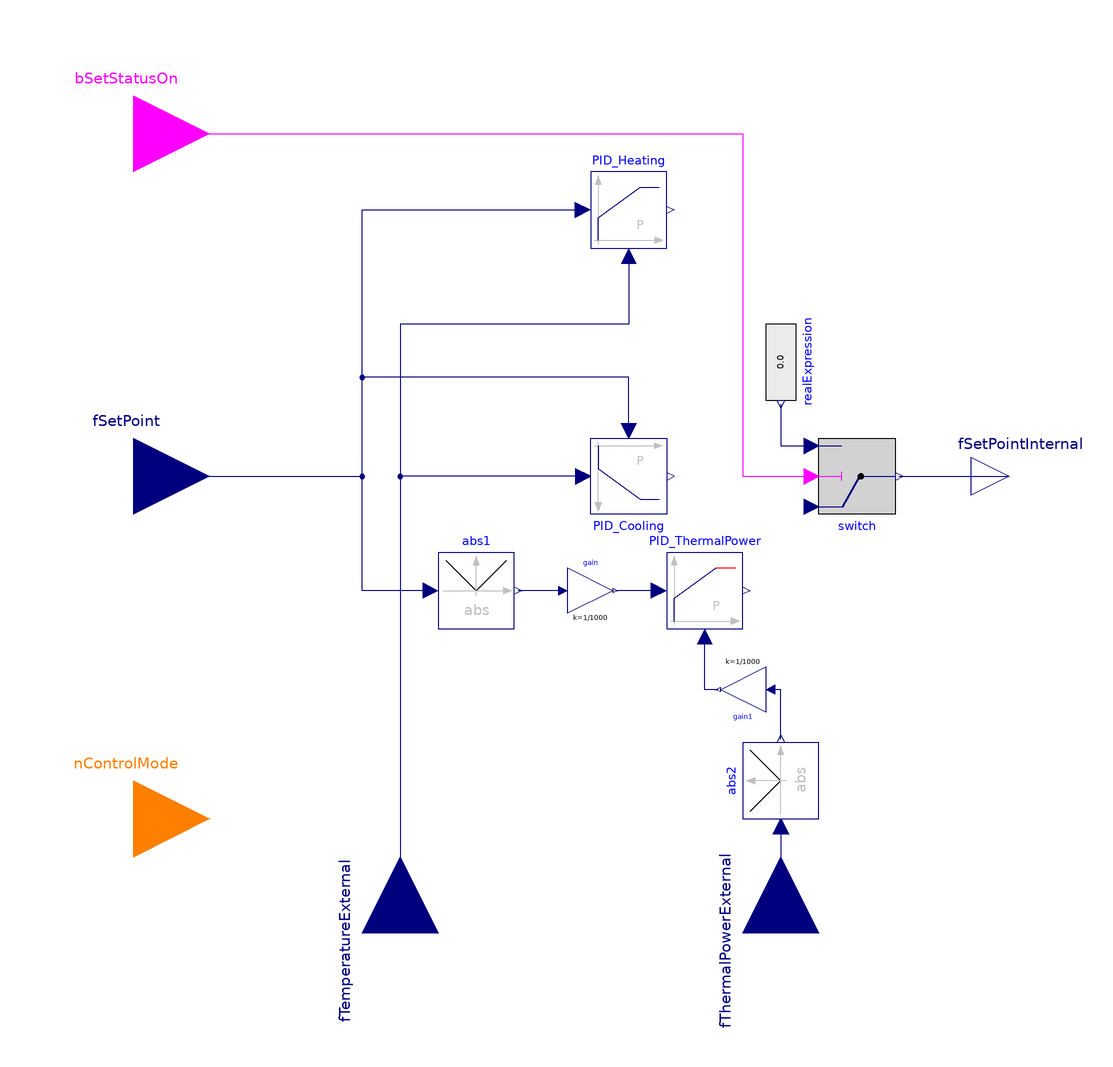

The Modelica model whose source follows is shown above as a component diagram (icons at their Placement, wires along their Line points).

model ControlThreeWayValve
  extends ThermalSystemsControlLib.BaseClasses.Icons.Methods_Icon;
  //## parameters ##
  parameter Real k=1 "Gain of controller" annotation(Dialog(group="Controller limitations"));
  parameter Real yMax=1 "Upper limit of controller output" annotation(Dialog(group="Controller limitations"));
  parameter Real yMin=0 "Lower limit of controller output" annotation(Dialog(group="Controller limitations"));

  Modelica.Blocks.Interfaces.IntegerInput nControlMode annotation (Placement(transformation(extent={{-140,-110},{-100,-70}})));
  Modelica.Blocks.Interfaces.RealOutput fSetPointInternal annotation (Placement(transformation(extent={{100,-10},{120,10}})));
  Modelica.Blocks.Interfaces.RealInput fSetPoint annotation (Placement(transformation(extent={{-140,-20},{-100,20}})));
  Modelica.Blocks.Interfaces.RealInput fTemperatureExternal annotation (Placement(transformation(
        extent={{-20,-20},{20,20}},
        rotation=90,
        origin={-50,-120})));
  Modelica.Blocks.Interfaces.BooleanInput bSetStatusOn annotation (Placement(transformation(extent={{-140,70},{-100,110}})));
  Modelica.Blocks.Interfaces.RealInput fThermalPowerExternal annotation (Placement(transformation(
        extent={{-20,-20},{20,20}},
        rotation=90,
        origin={50,-120})));
  Modelica.Blocks.Continuous.LimPID PID_Heating(
    controllerType=Modelica.Blocks.Types.SimpleController.P,
    k=k,
    yMax=yMax,
    yMin=yMin,
    initType=Modelica.Blocks.Types.Init.InitialState) annotation (Placement(transformation(extent={{0,60},{20,80}})));
  Modelica.Blocks.Continuous.LimPID PID_Cooling(
    controllerType=Modelica.Blocks.Types.SimpleController.P,
    k=k,
    yMax=yMax,
    yMin=yMin,
    initType=Modelica.Blocks.Types.Init.InitialState) annotation (Placement(transformation(extent={{0,10},{20,-10}})));
  Modelica.Blocks.Continuous.LimPID PID_ThermalPower(
    controllerType=Modelica.Blocks.Types.SimpleController.P,
    k=1,
    yMax=1,
    yMin=0,
    initType=Modelica.Blocks.Types.Init.InitialState,
    strict=true)                                      annotation (Placement(transformation(extent={{20,-40},{40,-20}})));
  Modelica.Blocks.Logical.Switch switch annotation (Placement(transformation(extent={{60,10},{80,-10}})));
  Modelica.Blocks.Sources.RealExpression realExpression annotation (Placement(transformation(
        extent={{-10,-10},{10,10}},
        rotation=270,
        origin={50,30})));
  Modelica.Blocks.Math.Abs abs1 annotation (Placement(transformation(extent={{-40,-40},{-20,-20}})));
  Modelica.Blocks.Math.Abs abs2 annotation (Placement(transformation(
        extent={{-10,-10},{10,10}},
        rotation=90,
        origin={50,-80})));
  Modelica.Blocks.Math.Gain gain(k=1/1000) annotation (Placement(transformation(extent={{-6,-36},{6,-24}})));
  Modelica.Blocks.Math.Gain gain1(k=1/1000) annotation (Placement(transformation(
        extent={{-6,-6},{6,6}},
        rotation=180,
        origin={40,-56})));
equation
  if nControlMode == 1 then
    switch.u1 = PID_Heating.y;
  elseif nControlMode == 2 then
    switch.u1 = PID_Cooling.y;
  elseif nControlMode == 3 then
    switch.u1 = PID_ThermalPower.y;
  else
    switch.u1 = fSetPoint*0.01;
  end if;

//connections
  connect(fSetPoint, PID_Heating.u_s) annotation (Line(points={{-120,0},{-60,0},{-60,70},{-2,70}},   color={0,0,127}));
  connect(PID_Cooling.u_m, PID_Heating.u_s) annotation (Line(points={{10,12},{10,26},{-60,26},{-60,70},{-2,70}}, color={0,0,127}));
  connect(PID_Cooling.u_s, fTemperatureExternal) annotation (Line(points={{-2,0},{-50,0},{-50,-120}}, color={0,0,127}));
  connect(PID_Heating.u_m, fTemperatureExternal) annotation (Line(points={{10,58},{10,40},{-50,40},{-50,-120}}, color={0,0,127}));
  connect(realExpression.y, switch.u3) annotation (Line(points={{50,19},{50,8},{58,8}}, color={0,0,127}));
  connect(switch.y, fSetPointInternal) annotation (Line(points={{81,0},{90.5,0},{90.5,0},{110,0}}, color={0,0,127}));
  connect(abs1.u, PID_Heating.u_s) annotation (Line(points={{-42,-30},{-60,-30},{-60,70},{-2,70}}, color={0,0,127}));
  connect(abs2.u, fThermalPowerExternal) annotation (Line(points={{50,-92},{50,-120}},          color={0,0,127}));
  connect(bSetStatusOn, switch.u2) annotation (Line(points={{-120,90},{40,90},{40,0},{58,0}}, color={255,0,255}));
  connect(PID_ThermalPower.u_s, gain.y) annotation (Line(points={{18,-30},{6.6,-30}}, color={0,0,127}));
  connect(gain.u, abs1.y) annotation (Line(points={{-7.2,-30},{-19,-30}}, color={0,0,127}));
  connect(abs2.y, gain1.u) annotation (Line(points={{50,-69},{50,-56},{47.2,-56}}, color={0,0,127}));
  connect(gain1.y, PID_ThermalPower.u_m) annotation (Line(points={{33.4,-56},{30,-56},{30,-42}}, color={0,0,127}));
  annotation (Icon(coordinateSystem(preserveAspectRatio=false)), Diagram(coordinateSystem(preserveAspectRatio=false)),
    Documentation(info="<html>
<p>Control method for three way valves.</p>
<p>nControl = 1: Heating application (opens valve if measured temperature falls below setpoint)</p>
<p>nControl = 2: Cooling application (closes valve if measured temperature falls below setpoint)</p>
<p>nControl = 3: Thermal power (opens valve to increase thermal power)</p>
<p>else: fSetPoint controls valve opening.</p>
</html>"));
end ControlThreeWayValve;